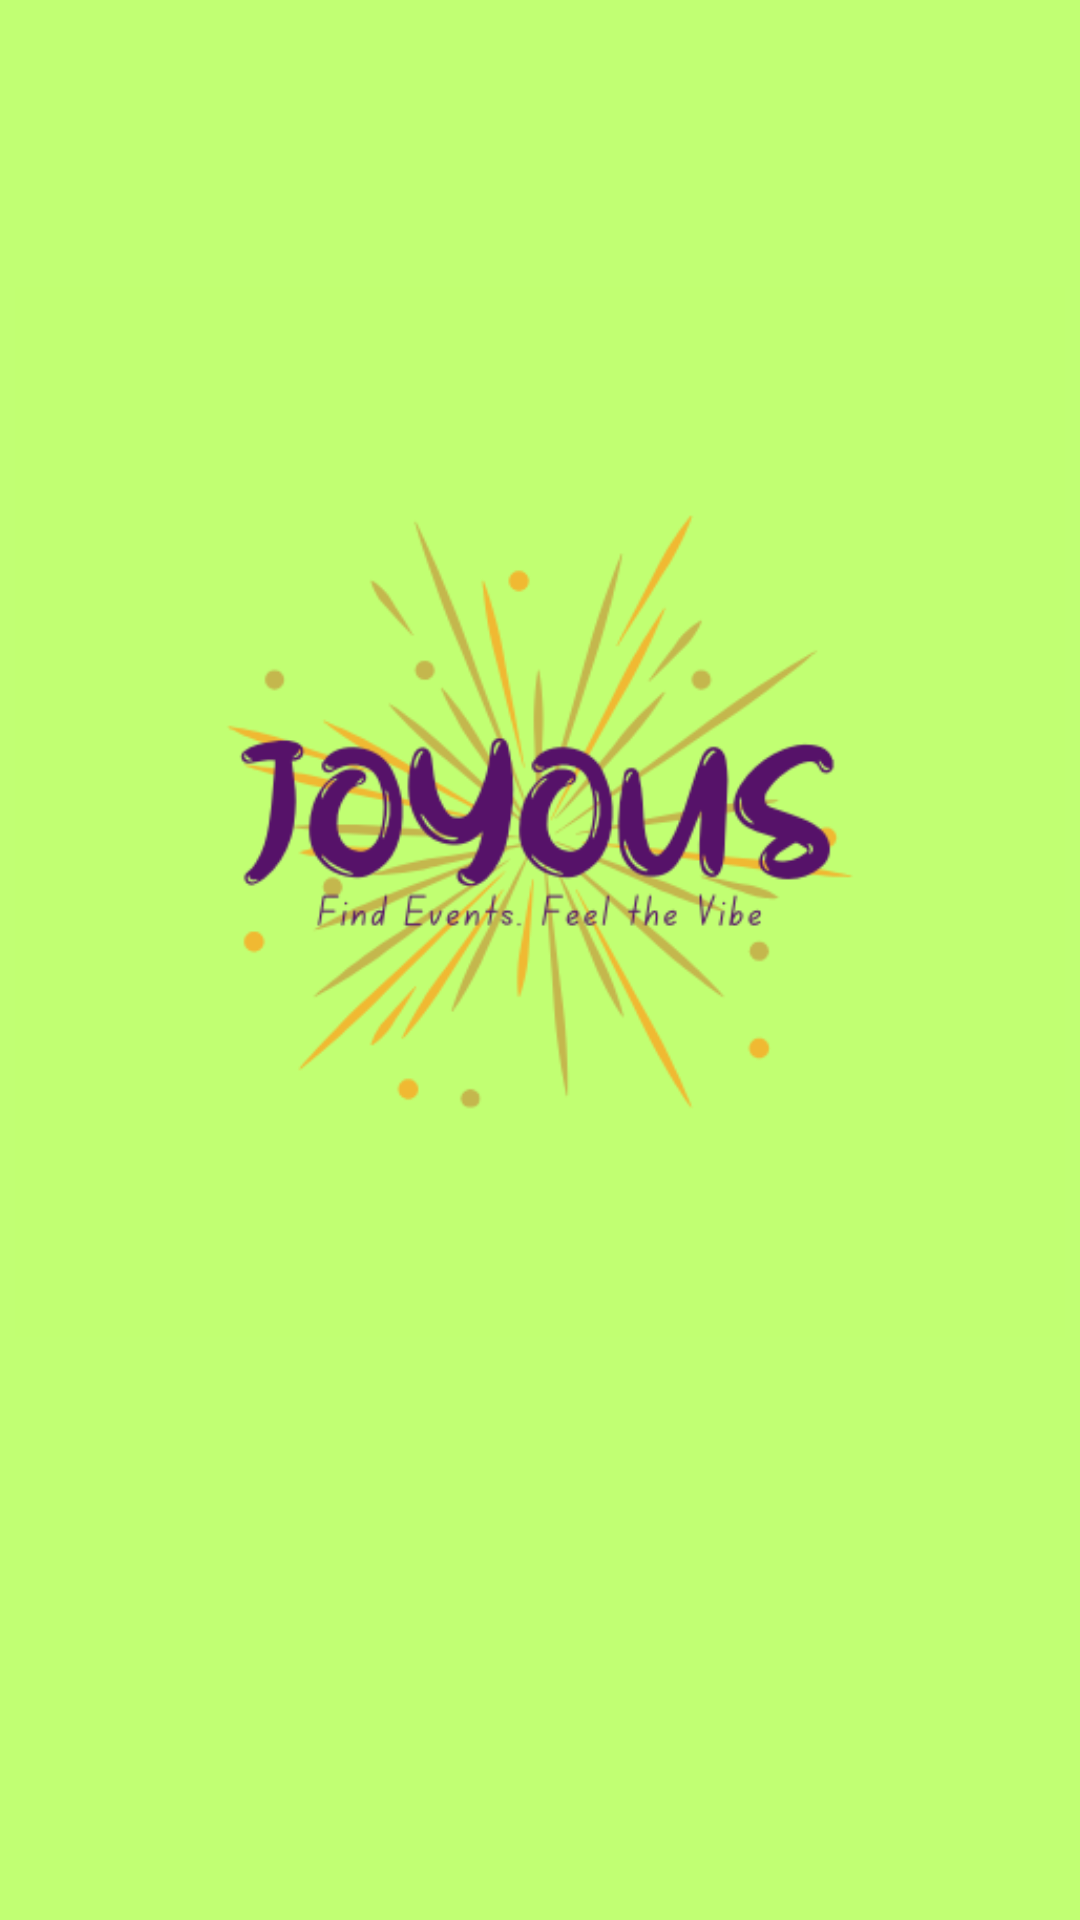

The Android layout XML behind this screen, and the referenced resources:
<!-- AndroidManifest.xml: application theme Theme.Joyous -->
<!-- res/layout/activity_splash.xml -->
<?xml version="1.0" encoding="utf-8"?>
<androidx.constraintlayout.widget.ConstraintLayout xmlns:android="http://schemas.android.com/apk/res/android"
    xmlns:app="http://schemas.android.com/apk/res-auto"
    android:layout_width="match_parent"
    android:layout_height="match_parent"
    android:background="#C1FF73">

    <ImageView
        android:id="@+id/img_logo"
        android:layout_width="350dp"
        android:layout_height="350dp"
        android:contentDescription="@string/app_name"
        android:src="@drawable/joyous_logo"
        app:layout_constraintBottom_toBottomOf="parent"
        app:layout_constraintEnd_toEndOf="parent"
        app:layout_constraintStart_toStartOf="parent"
        app:layout_constraintTop_toTopOf="parent"
        app:layout_constraintVertical_bias="0.33" />  

</androidx.constraintlayout.widget.ConstraintLayout>
<!-- resources referenced by this layout -->
<resources>
  <!-- drawable joyous_logo: png bitmap (drawable, 32242 bytes) -->
  <string name="app_name">Joyous</string>
  <style name="Theme.Joyous" parent="Base.Theme.Joyous" />
  <style name="Base.Theme.Joyous" parent="Theme.Material3.DayNight.NoActionBar">
          
          <item name="colorPrimary">@color/primary</item>
          <item name="colorPrimaryVariant">@color/primary_dark</item>
          <item name="colorSecondary">@color/secondary</item>
          <item name="colorSecondaryVariant">@color/secondary_dark</item>
          <item name="colorOnPrimary">@color/text_on_primary</item>
          <item name="colorOnSecondary">@color/text_on_secondary</item>
          <item name="android:statusBarColor">?attr/colorPrimaryVariant</item>
          <item name="android:navigationBarColor">@color/primary</item>
          
      </style>
  <color name="primary">#4E0B59</color>
  <color name="primary_dark">#54255D</color>
  <color name="secondary">#C1FF73</color>
  <color name="secondary_dark">#5CAD08</color>
  <color name="text_on_primary">#FFFFFF</color>
  <color name="text_on_secondary">#FFFFFF</color>
</resources>
